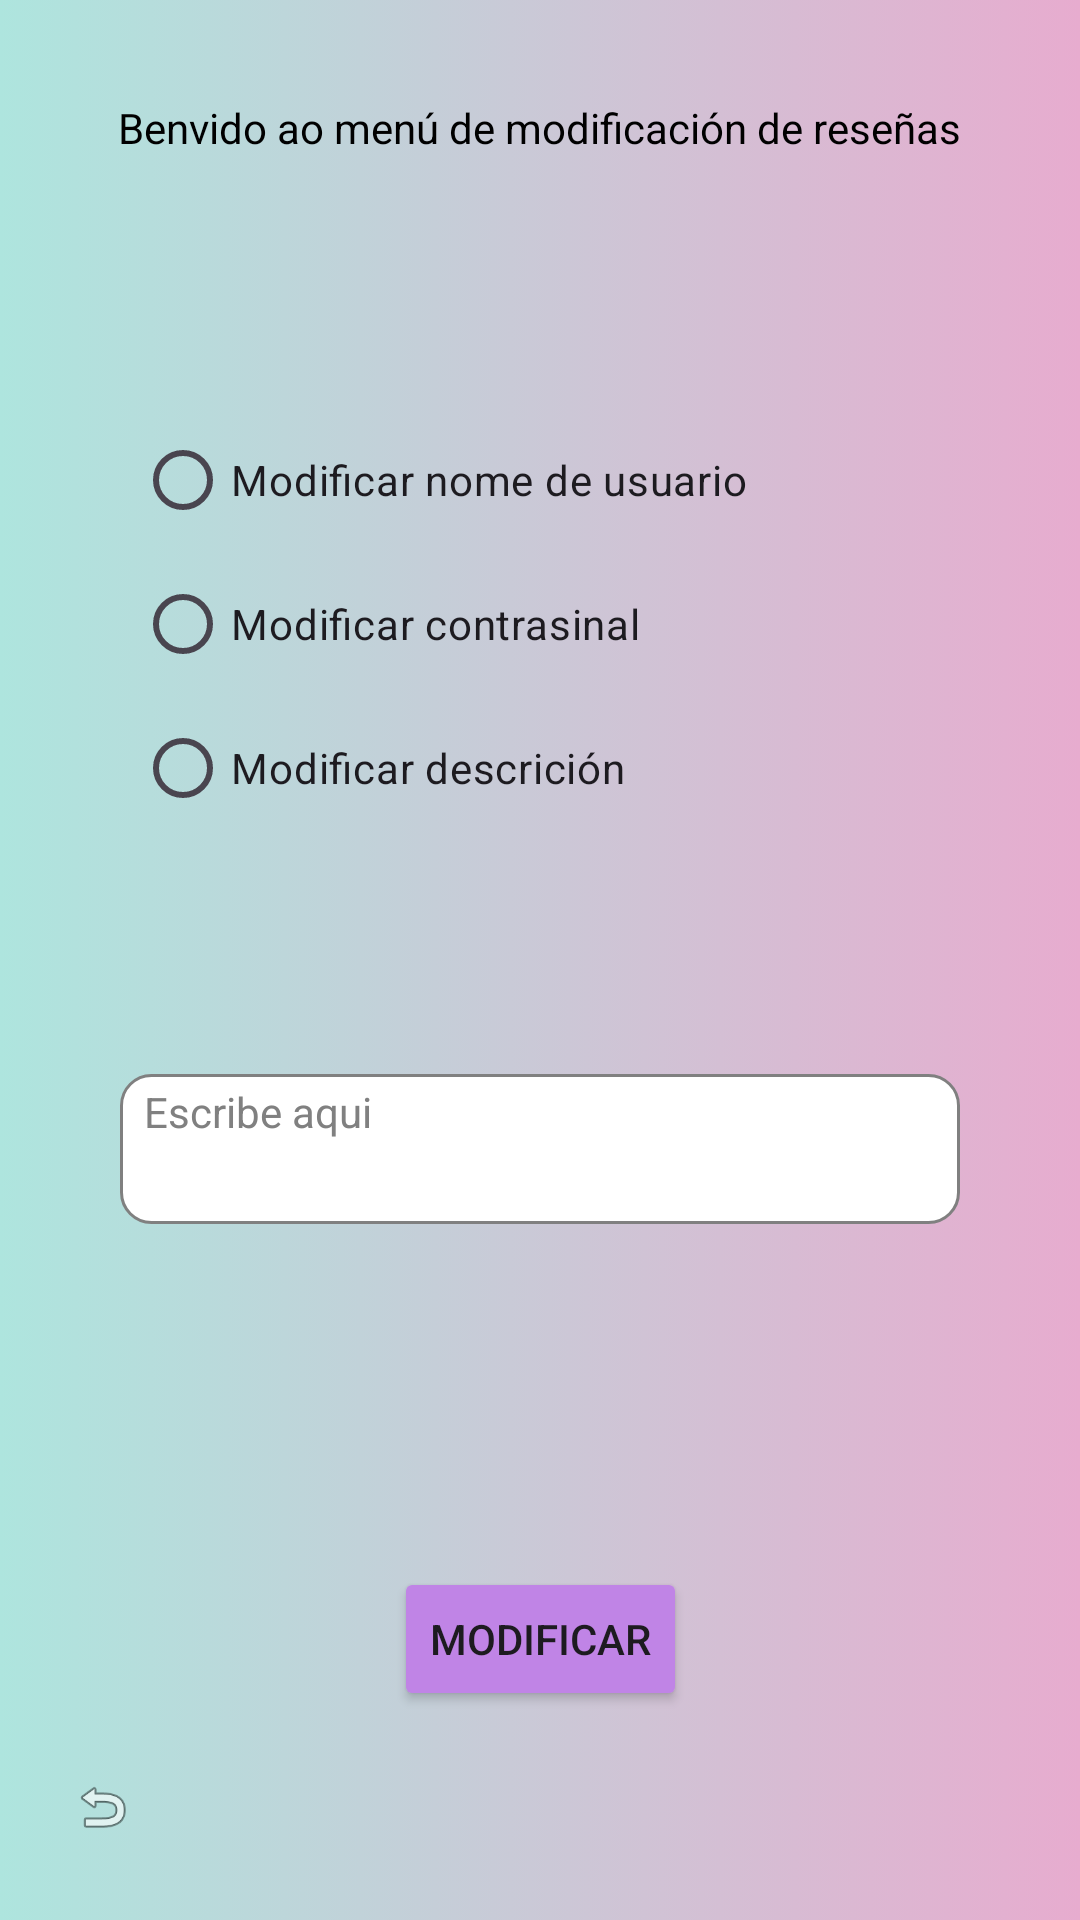

Reconstruct the res/layout file that produces this screen, plus the resources it refers to.
<!-- AndroidManifest.xml: application theme Base.Theme.TFG -->
<!-- res/layout/activity_modify_user.xml -->
<?xml version="1.0" encoding="utf-8"?>
<androidx.constraintlayout.widget.ConstraintLayout xmlns:android="http://schemas.android.com/apk/res/android"
    xmlns:app="http://schemas.android.com/apk/res-auto"
    xmlns:tools="http://schemas.android.com/tools"
    android:id="@+id/main"
    android:layout_width="match_parent"
    android:layout_height="match_parent"
    android:background="@drawable/fondo"
    tools:context=".modifyUser">

    <androidx.constraintlayout.widget.Guideline
        android:id="@+id/guidelineV1"
        android:layout_width="wrap_content"
        android:layout_height="wrap_content"
        android:orientation="vertical"
        app:layout_constraintGuide_percent="0.02" />

    <androidx.constraintlayout.widget.Guideline
        android:id="@+id/guidelineV2"
        android:layout_width="wrap_content"
        android:layout_height="wrap_content"
        android:orientation="vertical"
        app:layout_constraintGuide_percent="0.98"  />

    <androidx.constraintlayout.widget.Guideline
        android:id="@+id/guidelineH1"
        android:layout_width="wrap_content"
        android:layout_height="wrap_content"
        android:orientation="horizontal"
        app:layout_constraintGuide_percent="0.02" />

    <androidx.constraintlayout.widget.Guideline
        android:id="@+id/guidelineH2"
        android:layout_width="wrap_content"
        android:layout_height="wrap_content"
        android:orientation="horizontal"
        app:layout_constraintGuide_percent="0.98"  />

    <androidx.constraintlayout.widget.Guideline
        android:id="@+id/guidelineH3"
        android:layout_width="wrap_content"
        android:layout_height="wrap_content"
        android:orientation="horizontal"
        app:layout_constraintGuide_percent="0.1"  />

    <androidx.constraintlayout.widget.Guideline
        android:id="@+id/guidelineH4"
        android:layout_width="wrap_content"
        android:layout_height="wrap_content"
        android:orientation="horizontal"
        app:layout_constraintGuide_percent="0.75"  />

    <RadioGroup
        android:id="@+id/modificationRadioGroup"
        android:layout_width="270dp"
        android:layout_height="150dp"
        android:orientation="vertical"
        app:layout_constraintStart_toEndOf="@id/guidelineV1"
        app:layout_constraintEnd_toStartOf="@id/guidelineV2"
        app:layout_constraintBottom_toTopOf="@id/modificationEditText"
        app:layout_constraintTop_toBottomOf="@id/guidelineH3">

        <RadioButton
            android:id="@+id/modifyNameRadioButton"
            android:layout_width="match_parent"
            android:layout_height="wrap_content"
            android:text="@string/modificarNomeU" />

        <RadioButton
            android:id="@+id/modifyDescriptionRadioButton"
            android:layout_width="match_parent"
            android:layout_height="wrap_content"
            android:text="@string/modificarContrasena" />

        <RadioButton
            android:id="@+id/modifyRatingRadioButton"
            android:layout_width="match_parent"
            android:layout_height="wrap_content"
            android:text="@string/modificarDescripcion" />
    </RadioGroup>

    <TextView
        android:id="@+id/deleteTextView"
        android:layout_width="wrap_content"
        android:layout_height="wrap_content"
        android:layout_marginTop="8dp"
        android:text="@string/txtEliminar"
        android:textColor="@color/black"
        app:layout_constraintEnd_toStartOf="@id/guidelineV2"
        app:layout_constraintHorizontal_bias="0.498"
        app:layout_constraintStart_toEndOf="@id/guidelineV1"
        app:layout_constraintTop_toBottomOf="@id/guidelineH1"
        app:layout_constraintBottom_toTopOf="@id/guidelineH3"/>

    <Button
        android:id="@+id/modUser"
        android:layout_width="wrap_content"
        android:layout_height="wrap_content"
        android:backgroundTint="@color/button"
        android:text="@string/mod"
        app:layout_constraintBottom_toTopOf="@id/backToMainButton"
        app:layout_constraintEnd_toStartOf="@id/guidelineV2"
        app:layout_constraintStart_toEndOf="@id/guidelineV1"
        app:layout_constraintTop_toBottomOf="@id/guidelineH4"
        app:layout_constraintVertical_bias="0.691" />

    <ImageButton
        android:id="@+id/backToMainButton"
        android:layout_width="21dp"
        android:layout_height="26dp"
        android:layout_marginBottom="12dp"
        android:background="@android:color/transparent"
        android:scaleType="fitCenter"
        android:src="@android:drawable/ic_menu_revert"
        app:layout_constraintBottom_toTopOf="@id/guidelineH2"
        app:layout_constraintEnd_toStartOf="@id/guidelineV2"
        app:layout_constraintHorizontal_bias="0.05"
        app:layout_constraintStart_toEndOf="@id/guidelineV1" />

    <EditText
        android:id="@+id/modificationEditText"
        android:layout_width="280dp"
        android:layout_height="50dp"
        android:background="@drawable/input_personalizado"
        android:ems="10"
        android:gravity="top|start"
        android:imeOptions="actionDone"
        android:inputType="textMultiLine"
        android:maxLines="5"
        android:hint="Escribe aqui"
        android:textColorHint="@color/gray"
        android:textColor="@color/black"
        android:textSize="14sp"
        app:layout_constraintStart_toEndOf="@id/guidelineV1"
        app:layout_constraintTop_toBottomOf="@id/modificationRadioGroup"
        app:layout_constraintEnd_toStartOf="@id/guidelineV2"
        app:layout_constraintBottom_toTopOf="@id/guidelineH4" />

</androidx.constraintlayout.widget.ConstraintLayout>
<!-- resources referenced by this layout -->
<resources>
  <color name="black">#FF000000</color>
  <color name="button">#C084E6</color>
  <color name="gray">#808080</color>
  <!-- drawable fondo (drawable) -->
  <?xml version="1.0" encoding="utf-8"?>
  <selector xmlns:android="http://schemas.android.com/apk/res/android">
      <item>
          <shape android:shape="rectangle">
              <gradient android:angle="0" android:startColor="@color/color2" android:endColor="@color/color1"/>
          </shape>
      </item>
  </selector>
  <!-- drawable input_personalizado (drawable) -->
  <?xml version="1.0" encoding="utf-8"?>
  <selector xmlns:android="http://schemas.android.com/apk/res/android">
      <item android:state_enabled="true" android:state_focused="true">
          <shape android:shape="rectangle">
              <solid android:color="@color/white"/>
              <corners android:radius="10dp"/>
              <stroke android:color="@color/blue" android:width="1dp"/>
          </shape>
      </item>
  
      <item android:state_enabled="true">
          <shape android:shape="rectangle">
              <solid android:color="@color/white"/>
              <corners android:radius="10dp"/>
              <padding android:left="8dp" android:right="8dp"
                  android:bottom="3dp"  android:top="3dp"> </padding>
              <stroke android:color="@color/gray" android:width="1dp"/>
          </shape>
      </item>
  </selector>
  <string name="mod">Modificar</string>
  <string name="modificarContrasena">Modificar contrasinal</string>
  <string name="modificarDescripcion">Modificar descrición</string>
  <string name="modificarNomeU">Modificar nome de usuario</string>
  <string name="txtEliminar">Benvido ao menú de modificación de reseñas</string>
  <style name="Base.Theme.TFG" parent="Theme.Material3.DayNight.NoActionBar">
          <item name="android:windowNoTitle">true</item>
          <item name="android:windowFullscreen">true</item>
          <item name="android:windowContentOverlay">@null</item>
          <item name="android:windowActionBar">false</item>
          <item name="android:windowActionBarOverlay">true</item>
          <item name="android:windowActionModeOverlay">true</item>
          <item name="android:statusBarColor">@android:color/transparent</item>
      </style>
  <color name="color2">#AEE5DE</color>
  <color name="color1">#E7ACCF</color>
  <color name="white">#FFFFFFFF</color>
  <color name="blue">#ADD8E6</color>
</resources>
